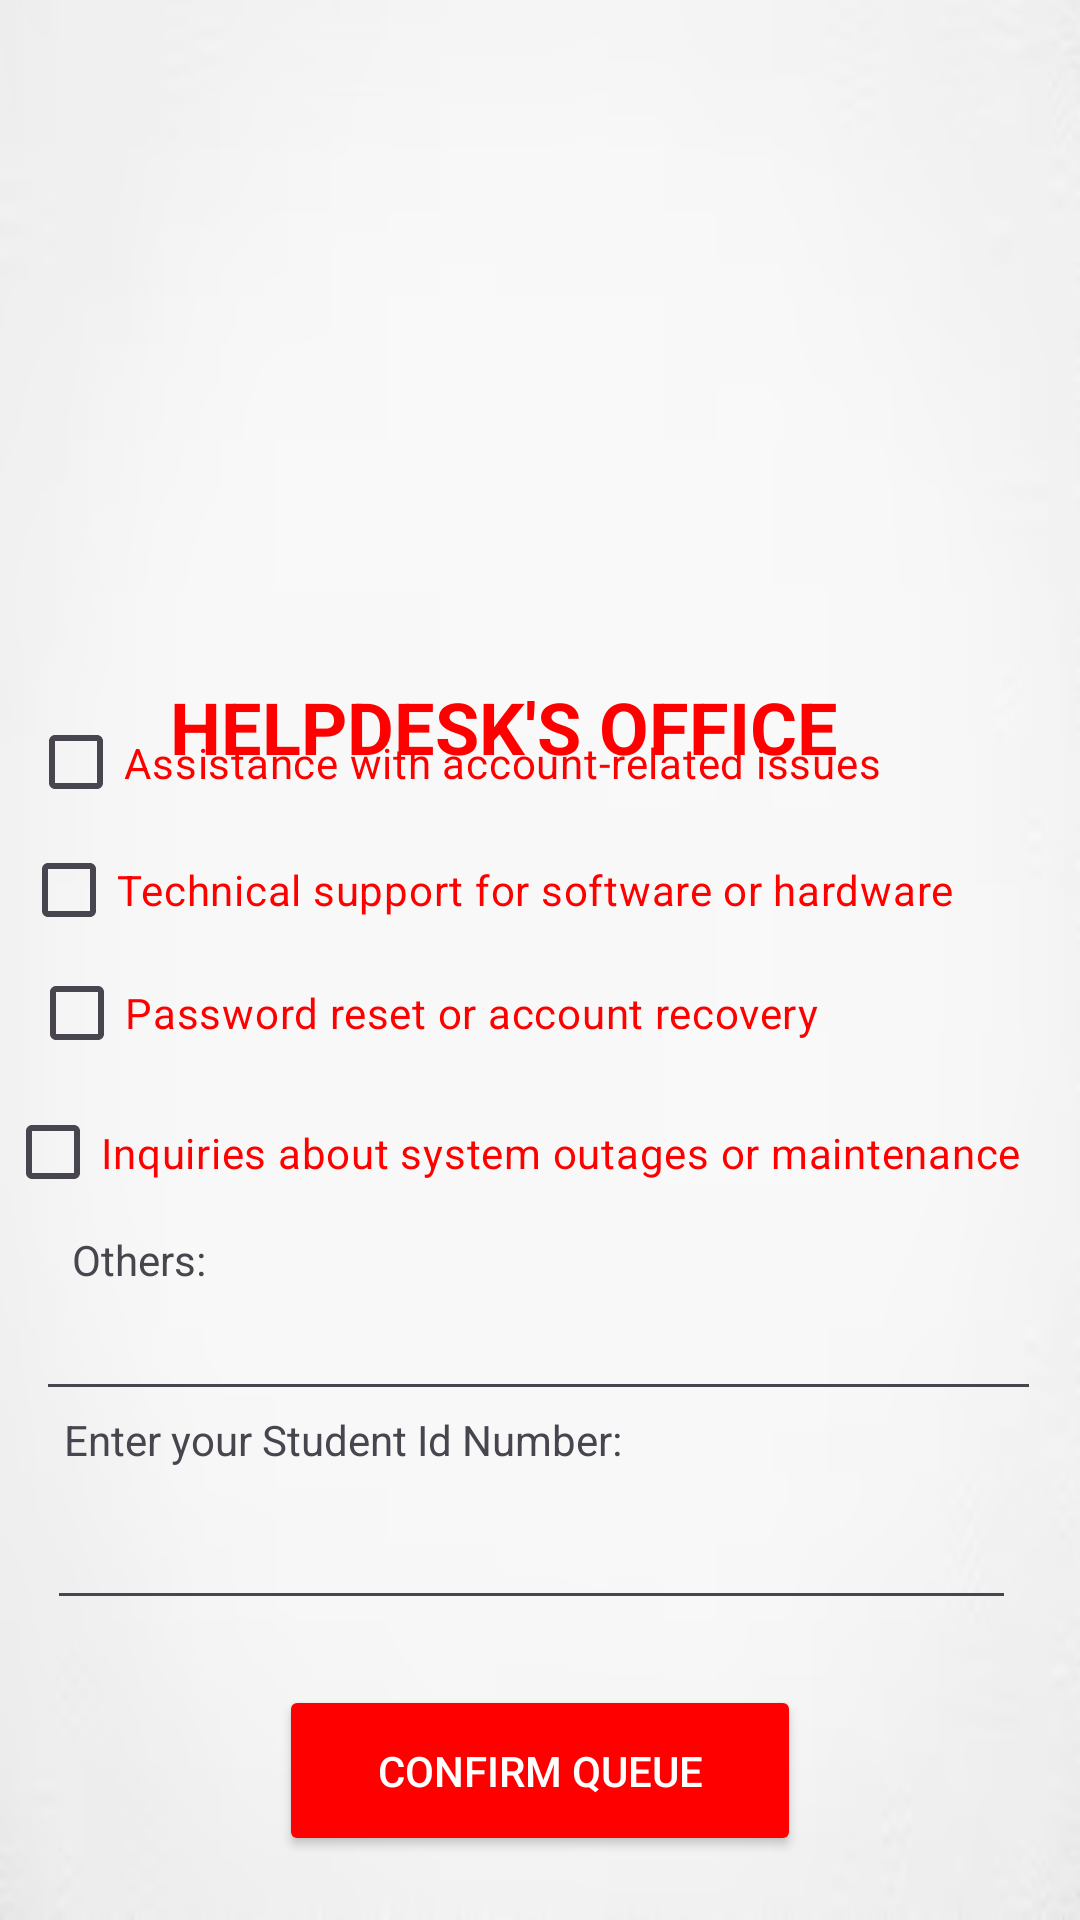

Reconstruct the res/layout file that produces this screen, plus the resources it refers to.
<!-- AndroidManifest.xml: application theme Theme.MovDev -->
<!-- res/layout/activity_helpdesk.xml -->
<?xml version="1.0" encoding="utf-8"?>
<androidx.constraintlayout.widget.ConstraintLayout xmlns:android="http://schemas.android.com/apk/res/android"
    xmlns:app="http://schemas.android.com/apk/res-auto"
    xmlns:tools="http://schemas.android.com/tools"
    android:id="@+id/main"
    android:background="@drawable/whitebg"
    android:layout_width="match_parent"
    android:layout_height="match_parent"
    tools:context=".Registrar">

    <ImageView
        android:id="@+id/imageView4"
        android:layout_width="199dp"
        android:layout_height="215dp"
        android:layout_marginTop="4dp"
        app:layout_constraintEnd_toEndOf="parent"
        app:layout_constraintHorizontal_bias="0.462"
        app:layout_constraintStart_toStartOf="parent"
        app:layout_constraintTop_toTopOf="parent"
        app:srcCompat="@drawable/logo" />

    <TextView
        android:id="@+id/textView2"
        android:layout_width="246dp"
        android:layout_height="28dp"
        android:text= "HELPDESK'S OFFICE"
        android:textColor="#FF0000"
        android:textSize="24sp"
        android:textStyle="bold"
        app:layout_constraintBottom_toBottomOf="parent"
        app:layout_constraintEnd_toEndOf="parent"
        app:layout_constraintHorizontal_bias="0.496"
        app:layout_constraintStart_toStartOf="parent"
        app:layout_constraintTop_toBottomOf="@+id/imageView4"
        app:layout_constraintVertical_bias="0.018" />

    <EditText
        android:id="@+id/editTextNumber"
        android:layout_width="323dp"
        android:layout_height="41dp"
        android:layout_marginBottom="100dp"
        android:ems="10"
        android:inputType="number"
        android:textColor="#FF0000"
        app:layout_constraintBottom_toBottomOf="parent"
        app:layout_constraintEnd_toEndOf="parent"
        app:layout_constraintHorizontal_bias="0.42"
        app:layout_constraintStart_toStartOf="parent" />

    <TextView
        android:id="@+id/textView3"
        android:layout_width="wrap_content"
        android:layout_height="wrap_content"
        android:text="Others:"
        app:layout_constraintBottom_toTopOf="@+id/editTextNumber"
        app:layout_constraintEnd_toEndOf="parent"
        app:layout_constraintHorizontal_bias="0.076"
        app:layout_constraintStart_toStartOf="parent"
        app:layout_constraintTop_toBottomOf="@+id/checkBox4"
        app:layout_constraintVertical_bias="0.112" />

    <TextView
        android:id="@+id/textView9"
        android:layout_width="wrap_content"
        android:layout_height="wrap_content"
        android:text="Enter your Student Id Number:"
        app:layout_constraintBottom_toTopOf="@+id/editTextNumber"
        app:layout_constraintEnd_toEndOf="parent"
        app:layout_constraintHorizontal_bias="0.123"
        app:layout_constraintStart_toStartOf="parent"
        app:layout_constraintTop_toBottomOf="@+id/checkBox4"
        app:layout_constraintVertical_bias="0.875" />

    <CheckBox
        android:id="@+id/checkBox"
        android:layout_width="324dp"
        android:layout_height="45dp"
        android:text="Assistance with account-related issues"
        android:textColor="#FF0000"
        app:layout_constraintBottom_toTopOf="@+id/checkBox5"
        app:layout_constraintEnd_toEndOf="parent"
        app:layout_constraintHorizontal_bias="0.26"
        app:layout_constraintStart_toStartOf="parent"
        app:layout_constraintTop_toTopOf="parent"
        app:layout_constraintVertical_bias="1.0" />

    <CheckBox
        android:id="@+id/checkBox5"
        android:layout_width="337dp"
        android:layout_height="40dp"
        android:text="Technical support for software or hardware"
        android:textColor="#FF0000"
        app:layout_constraintBottom_toTopOf="@+id/checkBox3"
        app:layout_constraintEnd_toEndOf="parent"
        app:layout_constraintHorizontal_bias="0.31"
        app:layout_constraintStart_toStartOf="parent"
        app:layout_constraintTop_toTopOf="parent"
        app:layout_constraintVertical_bias="1.0" />

    <CheckBox
        android:id="@+id/checkBox4"
        android:layout_width="356dp"
        android:layout_height="35dp"
        android:layout_marginBottom="220dp"
        android:text="Inquiries about system outages or maintenance"
        android:textColor="#FF0000"
        app:layout_constraintBottom_toBottomOf="parent"
        app:layout_constraintEnd_toEndOf="parent"
        app:layout_constraintHorizontal_bias="0.418"
        app:layout_constraintStart_toStartOf="parent"
        app:layout_constraintTop_toBottomOf="@+id/textView2"
        app:layout_constraintVertical_bias="0.859" />

    <CheckBox
        android:id="@+id/checkBox3"
        android:layout_width="322dp"
        android:layout_height="42dp"
        android:layout_marginBottom="8dp"
        android:text="Password reset or account recovery"
        android:textColor="#FF0000"
        app:layout_constraintBottom_toTopOf="@+id/checkBox4"
        app:layout_constraintEnd_toEndOf="parent"
        app:layout_constraintHorizontal_bias="0.258"
        app:layout_constraintStart_toStartOf="parent"
        app:layout_constraintTop_toTopOf="parent"
        app:layout_constraintVertical_bias="1.0" />

    <Button
        android:id="@+id/button"
        android:layout_width="174dp"
        android:layout_height="57dp"
        android:backgroundTint="#FF0000"
        android:text="Confirm Queue"
        android:textColor="#FFFFFF"
        app:layout_constraintBottom_toBottomOf="parent"
        app:layout_constraintEnd_toEndOf="parent"
        app:layout_constraintStart_toStartOf="parent"
        app:layout_constraintTop_toBottomOf="@+id/editTextNumber" />

    <EditText
        android:id="@+id/othersText"
        android:layout_width="335dp"
        android:layout_height="42dp"
        android:ems="10"
        android:inputType="text"
        android:textColor="#FF0000"
        android:visibility="visible"
        app:layout_constraintBottom_toTopOf="@+id/textView9"
        app:layout_constraintEnd_toEndOf="parent"
        app:layout_constraintHorizontal_bias="0.486"
        app:layout_constraintStart_toStartOf="parent"
        app:layout_constraintTop_toBottomOf="@+id/checkBox4"
        app:layout_constraintVertical_bias="1.0" />

</androidx.constraintlayout.widget.ConstraintLayout>
<!-- resources referenced by this layout -->
<resources>
  <!-- drawable whitebg: png bitmap (drawable, 10595 bytes) -->
  <style name="Theme.MovDev" parent="Base.Theme.MovDev" />
  <style name="Base.Theme.MovDev" parent="Theme.Material3.DayNight.NoActionBar">
          
          
      </style>
</resources>
